Run: headless pygame with SDL's dummy video driver; simulated clock (each Clock.tick advances the game by its frame time, no real sleeping); random seed 0; keys injected as events and as key.get_pressed() state; no mouse input.
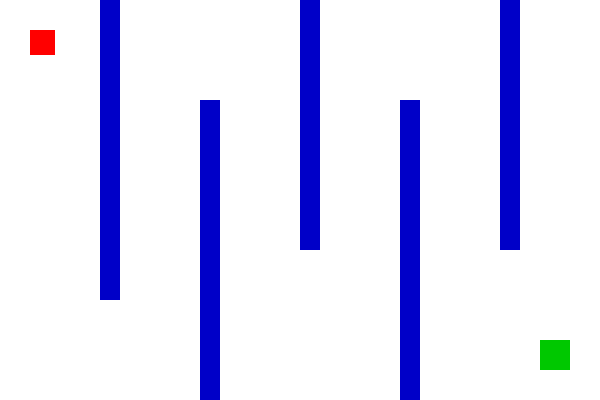
Frame 1 of 4 · flips 1–60 · no input
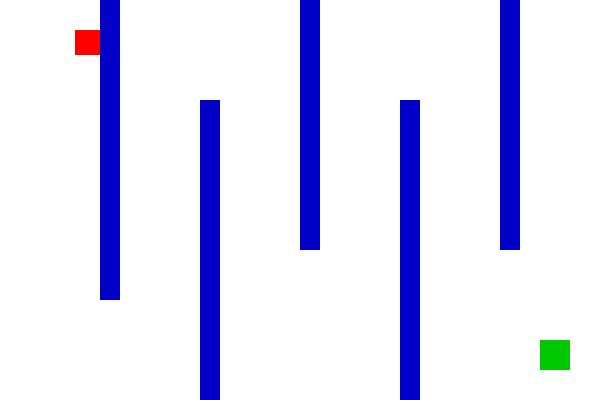
Frame 2 of 4 · flips 61–180 · tapped SPACE, RETURN · held RIGHT (→), D
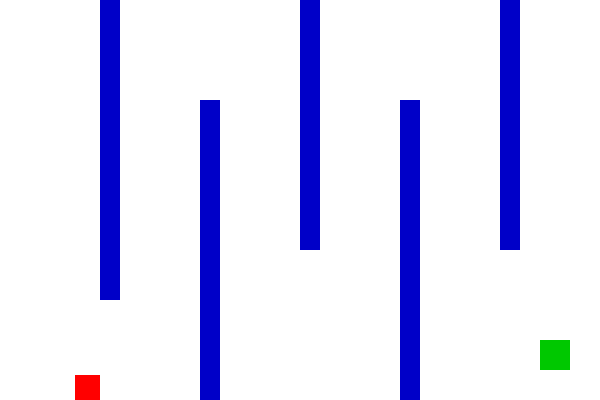
Frame 3 of 4 · flips 181–300 · held DOWN (↓), S
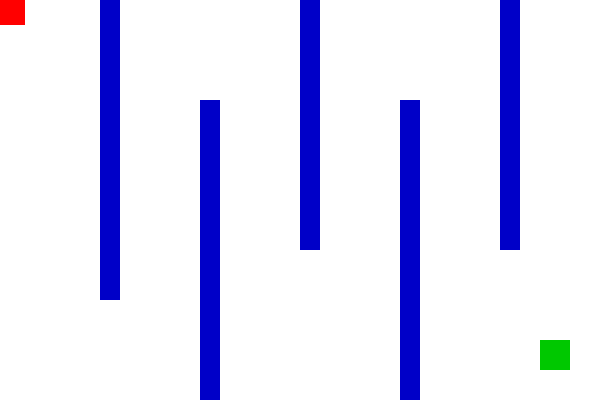
Frame 4 of 4 · flips 301–420 · held LEFT (←), A, UP (↑), W

The pygame program that drew these frames:

import pygame
import random

def check_collision (player, walls):
    """
    -------------------------------------------------------
    Checks whether the player collides with any of the maze walls.
    -------------------------------------------------------
    Parameters:
       player - the rectangle representing the player (pygame.Rect)
       walls - a list of rectangles representing the maze walls (list)
    Returns:
       collision - True if the player collides with a wall,
                   False otherwise (bool)
    -------------------------------------------------------
    """
    #MAIN function:
    #
    for wall in walls:
        if player.colliderect(wall):
            return True #a collision happened
    return False

def check_bounds(rect_object, max_width, max_height):
    """
        -------------------------------------------------------
        Keeps the player inside the screen
        -------------------------------------------------------
        Parameters:
            rect_object - the rectangle object whose position is being checked (pygame.Rect)
            max_width - the maximum width boundary (screen width).
            max_height - the maximum height boundary
        Returns:
            None, it modifies the rect_object directly
        -------------------------------------------------------
    """
    #MAIN function
#horizontal bounds
    if rect_object.left < 0:
        rect_object.left = 0
    if rect_object.right > max_width:
        rect_object.right = max_width
# Vertical Bounds 
    if rect_object.top < 0:
        rect_object.top = 0
    if rect_object.bottom > max_height:
        rect_object.bottom = max_height

def handle_player_movement(keys, player, speed, walls):
    """
    -------------------------------------------------------
    Processes keyboard input to move the player rectangle directly and 
    handles wall collisions.
    -------------------------------------------------------
    Parameters:
       keys - the dictionary/list of pressed keys from pygame (scancode wrapper)
       player - the rectangle representing the player (pygame.Rect)
       speed - the movement speed value (int)
       walls - a list of rectangles representing the maze walls (list)
    Returns:
       None, it modifies the player rectangle directly
    -------------------------------------------------------
    """
   # Move left
    if keys[pygame.K_LEFT]:
        player.x -= speed
        if check_collision(player, walls) == True:
            while check_collision(player, walls) == True:
                player.x += 1 # Undo movement on collision

    # Move right
    if keys[pygame.K_RIGHT]:
        player.x += speed
        if check_collision(player, walls) == True:
            while check_collision(player, walls) == True:
                player.x -= 1  # Undo movement on collision

    # Move up
    if keys[pygame.K_UP]:
        player.y -= speed
        if check_collision(player, walls) == True:
            while check_collision(player, walls) == True:
                player.y += 1  # Undo movement on collision

    # Move down
    if keys[pygame.K_DOWN]:
        player.y += speed
        if check_collision(player, walls) == True:
            while check_collision(player, walls) == True:
                player.y -= 1  # Undo movement on collision

def fire_bullet(player, bullets):
    """
    -------------------------------------------------------
    Spawns a new bullet starting at the player's current center position.
    -------------------------------------------------------
    Parameters:
       player - the rectangle representing the player (pygame.Rect)
       bullets - the list where active bullet Rects are stored (list)
    -------------------------------------------------------
    """
    bullet_width = 15
    bullet_height = 15
    #reset bullet position to the player's position when fired
    bullet_x = player.x
    bullet_y = player.y
  
    new_bullet = pygame.Rect(bullet_x, bullet_y, bullet_width, bullet_height)
    bullets.append(new_bullet)
    return
  
    


pygame.init()
# Set screen resolution
SCREEN_WIDTH = 600
SCREEN_HEIGHT = 400  

# Set up colours
WHITE = (255, 255, 255)
BLUE = (0, 0, 200)
RED = (255, 0, 0)
GREEN = (0, 200, 0)
BLACK = (0, 0, 0)

# Create the game window
screen = pygame.display.set_mode((SCREEN_WIDTH, SCREEN_HEIGHT))
pygame.display.set_caption("Maze Game")

# Set up the player
player_size = 25
player = pygame.Rect (30, 30, player_size, player_size)
speed = 4

#to have a list for the new bullets
bullets = []
bullet_speed = 4

# Create the exit
exit_rect = pygame.Rect(540, 340, 30, 30)

# Create the maze walls
walls = [
    pygame.Rect(100, 0, 20, 300),
    pygame.Rect(200, 100, 20, 300),
    pygame.Rect(300, 0, 20, 250),
    pygame.Rect(400, 100, 20, 300),
    pygame.Rect(500, 0, 20, 250)
]

# Set up the game
clock = pygame.time.Clock()
running = True
won = False
# Main game loop
while running:
    # Check for events
    for event in pygame.event.get():
        if event.type == pygame.QUIT:
            running = False

        if event.type == pygame.KEYDOWN:
            if event.key == pygame.K_SPACE and not won:
                fire_bullet (player, bullets)

    # Get the keys being pressed
    keys = pygame.key.get_pressed()

    if not won:
        #update player position
        handle_player_movement(keys, player, speed, walls)

        #to keep the player within the screen bounds
        check_bounds(player, SCREEN_WIDTH, SCREEN_HEIGHT)

        for bullet in bullets:
            bullet.y -= bullet_speed

        #check if the player won
        if player.colliderect(exit_rect):
            won = True

#DRAWING:
  # Draw the background
    screen.fill(WHITE)

    # Draw the maze walls
    for wall in walls:
        pygame.draw.rect(screen, BLUE, wall)

    # Draw the exit
    pygame.draw.rect(screen, GREEN, exit_rect)

    # Draw the player
    pygame.draw.rect(screen, RED, player)

    #draw the bullet
    for bullet in bullets:
        pygame.draw.rect (screen, BLUE, bullet)

    # Display the winning message
    if won:
        font = pygame.font.SysFont(None, 48)
        message = font.render("YOU WIN!", True, BLACK)
        screen.blit(message, (220, 180))

    # Update the display
    pygame.display.flip()

    # Limit the game to 60 FPS
    clock.tick(60)

# Close Pygame
pygame.quit()
